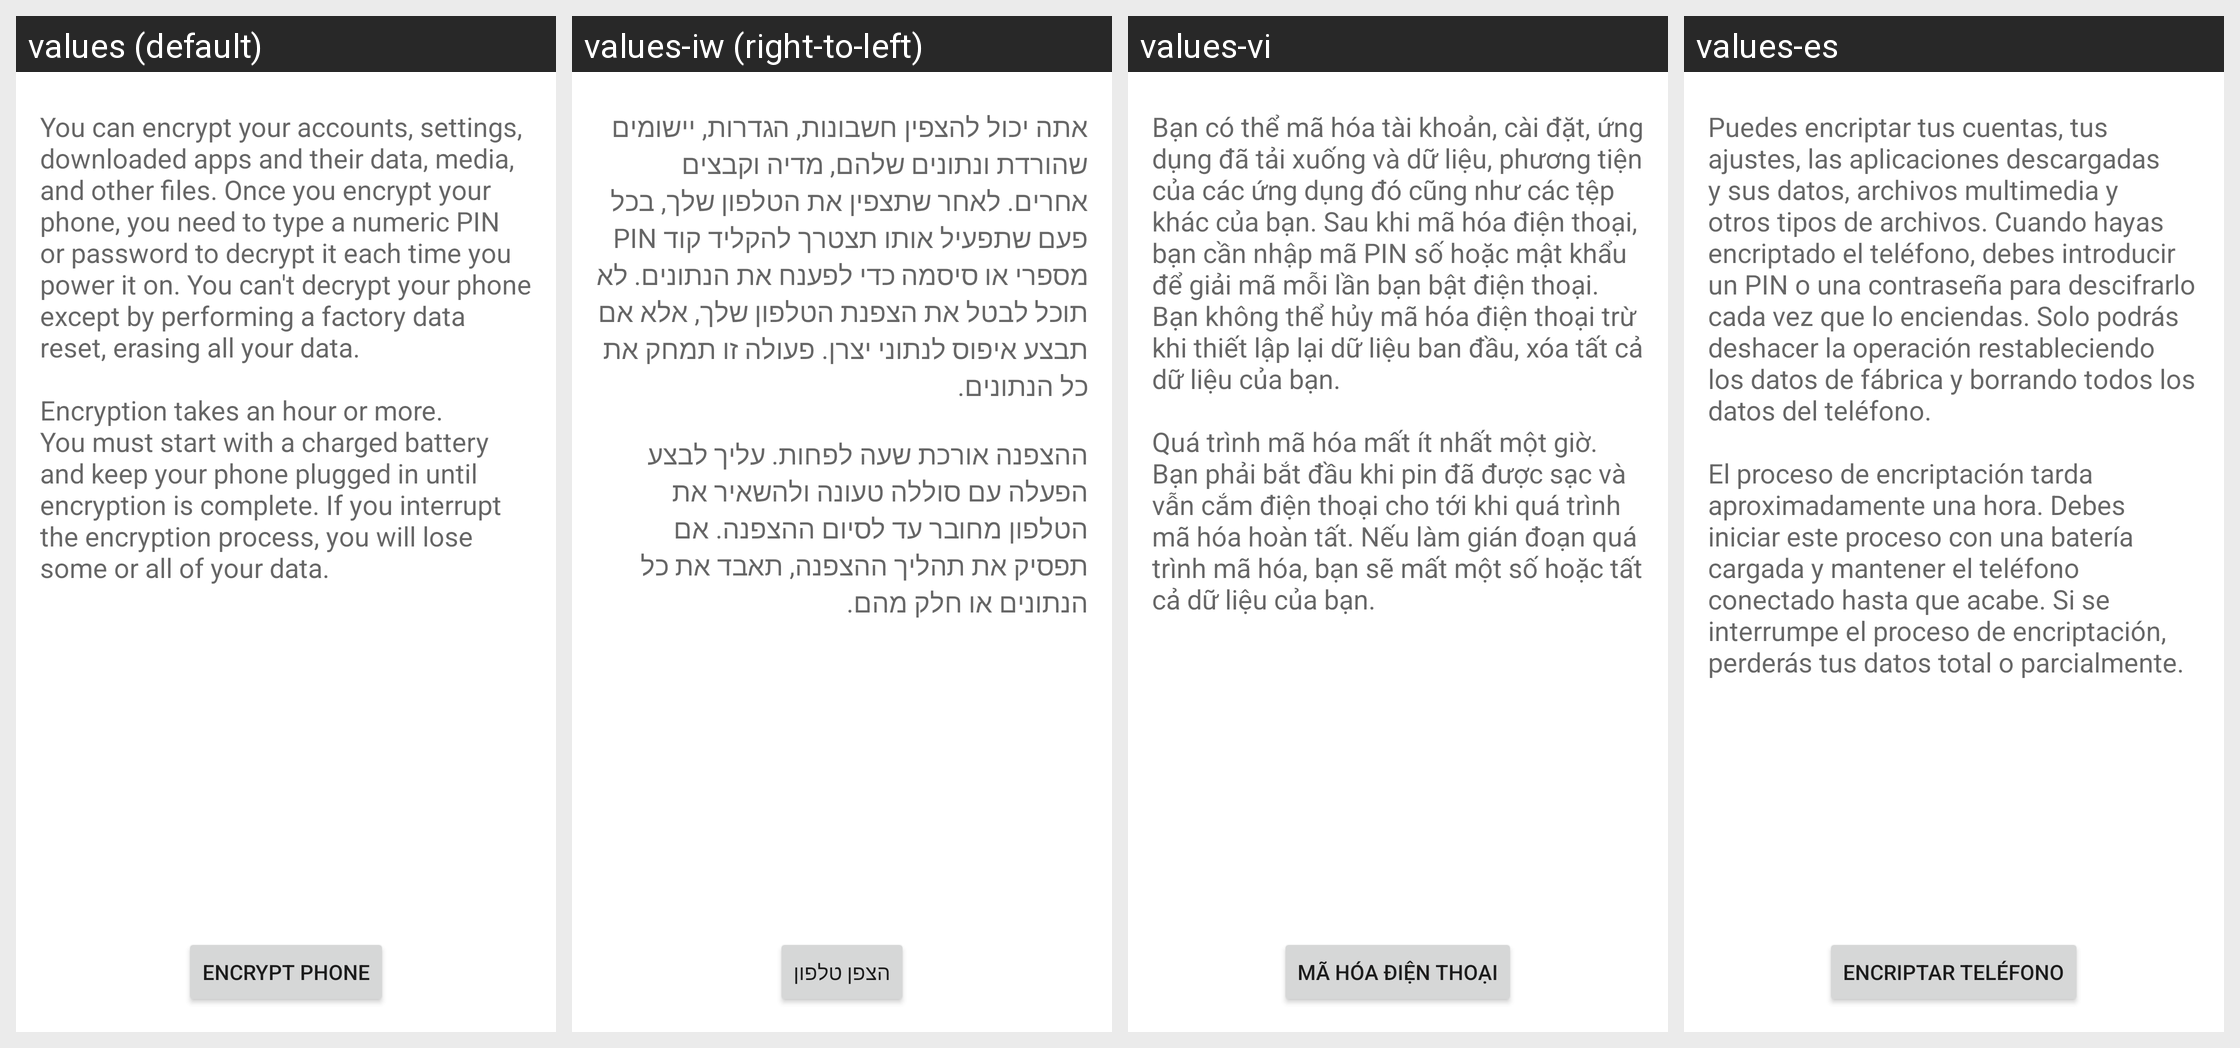

For this localized Android screen grid, give each drawn string resource with its value in every locale shown.
Android screen res/layout/crypt_keeper_settings.xml rendered under 4 locales, left to right: values (default), values-iw (right-to-left), values-vi, values-es. Device: Nexus 5 (rendered at 1080×1920; each locale shown at half size, 540×960, under a caption strip naming it); theme Theme.MaterialComponents.DayNight.NoActionBar.
Other locales in the repository, not shown: values-cs, values-de, values-el, values-en-rGB, values-fa, values-fr, values-hu, values-in, values-it, values-ko, values-ms, values-nl, values-pl, values-pt, values-pt-rPT, values-ro, values-ru, values-sk, values-sl, values-tl, values-tr, values-zh-rCN, values-zh-rTW.
Strings drawn on this screen, with the default value and each locale's value (text and hints the layout hard-codes, and strings that could not be matched under every locale, appear in the picture but are not listed):

crypt_keeper_desc
  values: You can encrypt your accounts, settings, downloaded apps and their data, media, and other files. Once you encrypt your phone, you need to type a numeric PIN or password to decrypt it each time you power it on. You can't decrypt your phone except by performing a factory data reset, erasing all your data.
      
      Encryption takes an hour or more. You must start with a charged battery and keep your phone …[clipped]
  values-iw: אתה יכול להצפין חשבונות, הגדרות, יישומים שהורדת ונתונים שלהם, מדיה וקבצים אחרים. לאחר שתצפין את הטלפון שלך, בכל פעם שתפעיל אותו תצטרך להקליד קוד PIN מספרי או סיסמה כדי לפענח את הנתונים. לא תוכל לבטל את הצפנת הטלפון שלך, אלא אם תבצע איפוס לנתוני יצרן. פעולה זו תמחק את כל הנתונים.
      
      ההצפנה אורכת שעה לפחות. עליך לבצע הפעלה עם סוללה טעונה ולהשאיר את הטלפון מחובר עד לסיום ההצפנה. אם תפסיק את תהליך …[clipped]
  values-vi: Bạn có thể mã hóa tài khoản, cài đặt, ứng dụng đã tải xuống và dữ liệu, phương tiện của các ứng dụng đó cũng như các tệp khác của bạn. Sau khi mã hóa điện thoại, bạn cần nhập mã PIN số hoặc mật khẩu để giải mã mỗi lần bạn bật điện thoại. Bạn không thể hủy mã hóa điện thoại trừ khi thiết lập lại dữ liệu ban đầu, xóa tất cả dữ liệu của bạn.
      
      Quá trình mã hóa mất ít nhất một giờ. Bạn phải bắt đầu …[clipped]
  values-es: Puedes encriptar tus cuentas, tus ajustes, las aplicaciones descargadas y sus datos, archivos multimedia y otros tipos de archivos. Cuando hayas encriptado el teléfono, debes introducir un PIN o una contraseña para descifrarlo cada vez que lo enciendas. Solo podrás deshacer la operación restableciendo los datos de fábrica y borrando todos los datos del teléfono.
      
      El proceso de encriptación tarda …[clipped]

crypt_keeper_button_text
  values: Encrypt phone
  values-iw: הצפן טלפון
  values-vi: Mã hóa điện thoại
  values-es: Encriptar teléfono
